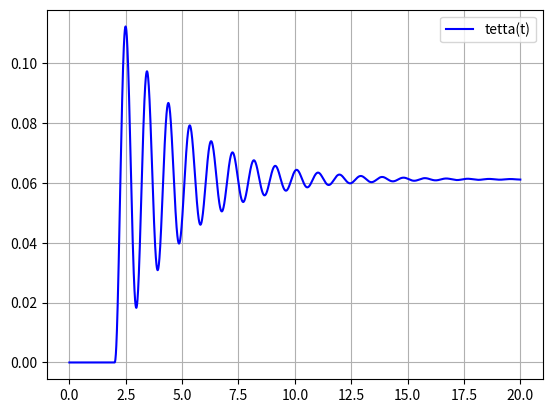

Python code for this plot:
import numpy as np
import scipy.integrate
import matplotlib.pyplot as plt


def create_model(y0, t, K, Kt, L, R, Ke, u, C, J):
    def y1_der(y1, y2, y3):
        return y2

    def y2_der(y1, y2, y3):
        return 1. / J * (-C * y2 - K * y1 + Kt * y3)

    def y3_der_u(u):
        return lambda y1, y2, y3: 1. / L * (u - R * y3 - Ke * y2)

    def pend(y, t):
        cur_u = 0
        if t > 2:
            cur_u = u

        y1, y2, y3 = y
        return [
            y1_der(y1, y2, y3),
            y2_der(y1, y2, y3),
            y3_der_u(cur_u)(y1, y2, y3)
        ]

    return scipy.integrate.odeint(pend, y0, t)


def main():
    K = 35  # Nm
    Kt = 0.4  # Nm/A
    L = 0.01  # G
    R = 0.56  # Om
    Ke = 0.4  # Nm/(Vs)
    u = 3  # V
    C = 0.3  # Farad
    J = 0.8  # N/m

    t = np.linspace(0, 20, 3000)
    y0 = [0, 0, 0]

    model = create_model(y0, t, K, Kt, L, R, Ke, u, C, J)
    plt.plot(t, model[:, 0], c='blue')
    plt.legend(['tetta(t)'])
    plt.grid()
    plt.show()

    # plt.plot(model[:, 1], c='red')
    # plt.legend(['tetta\'(t)'])
    # plt.show()
    #
    # plt.plot(model[:, 2], c='orange')
    # plt.legend(['i(t)'])
    # plt.show()


if __name__ == '__main__':
    main()
